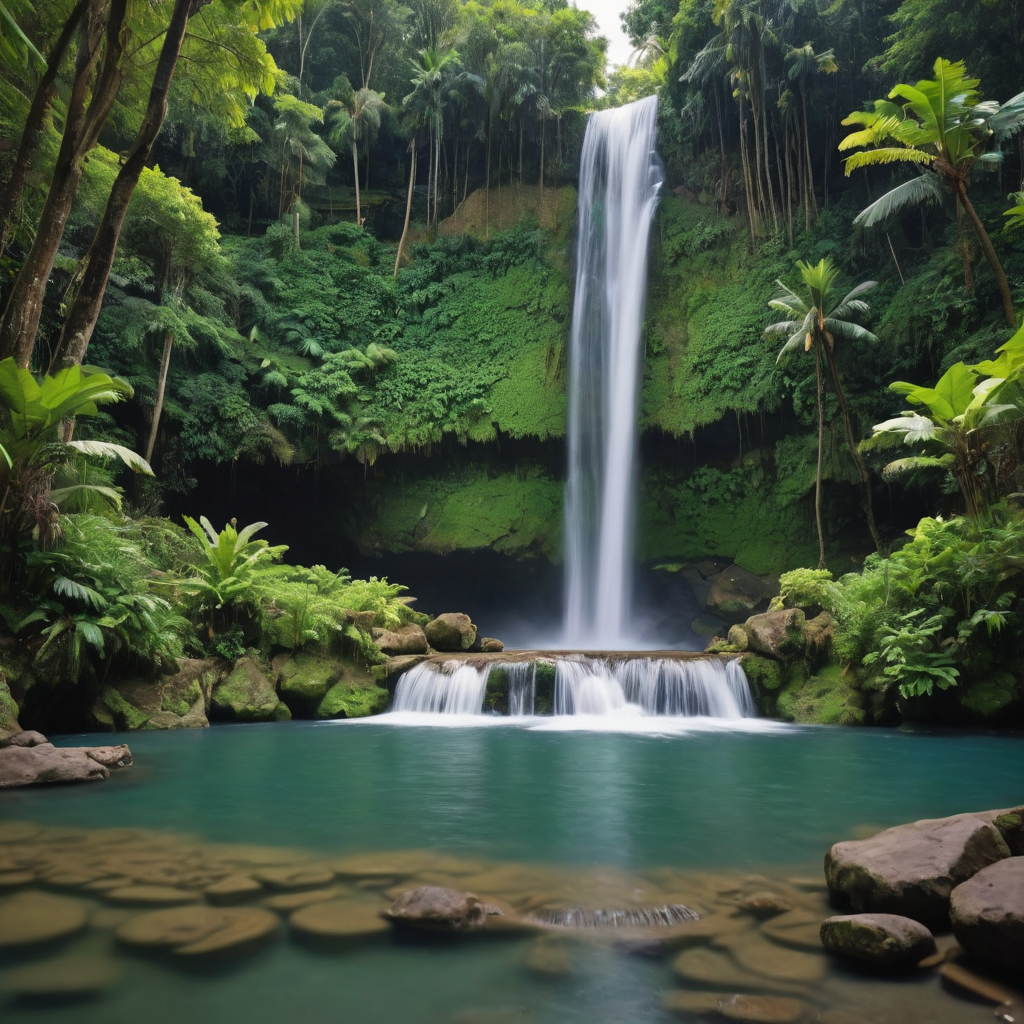
Generation parameters embedded in this image by AUTOMATIC1111 Stable Diffusion web UI or a fork of it (Forge, ...) (PNG 'parameters' text chunk):
In the enchanting landscape of Bali, a magnificent waterfall cascades down with breathtaking force, its power resonating throughout the lush surroundings. This vivid portrayal captures the essence of nature's relentless beauty, whether through a stunning photograph or a meticulously painted masterpiece. The crystal-clear waters, shimmering under the sunlight, evoke a sense of serenity and purity as they plunge into the pool below, creating a captivating symphony of sound and movement. The verdant foliage surrounding the waterfall adds a touch of tranquility, contrasting with the raw energy displayed by the rushing torrent. Each droplet is frozen in time, radiating a vibrant radiance that brings the image to life. This extraordinary portrayal invites viewers to immerse themselves in the sublime grandeur of Bali's natural wonders.
Steps: 6, Sampler: DPM++ SDE Karras, CFG scale: 2, Seed: 2597596686, Size: 1024x1024, Model hash: 676f0d60c8, Model: dreamshaperXL_turboDpmppSDE, Version: v1.7.0